Dataset: gtos-mobile (GitHub, faisu07/gtos-mobile). Classes: painting, aluminum, asphalt, brick, cement, cloth, dry leaf, glass, grass, large limestone, leaf, metal cover, moss, paint cover, painting turf, paper, pebble, plastic, plastic cover, root, sand, sandpaper, shale, small limestone, soil, steel, stone asphalt, stone brick, stone cement, turf, wood chips.

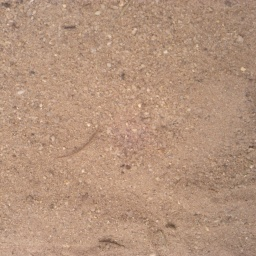
Label: sand

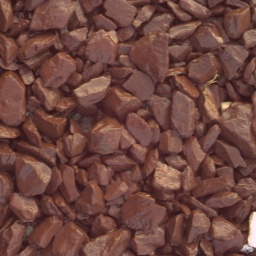
Label: shale

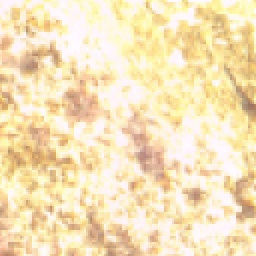
Label: large limestone

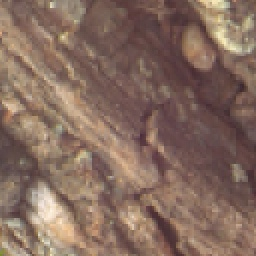
Label: root

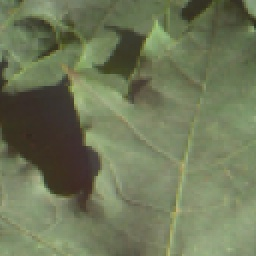
Label: leaf

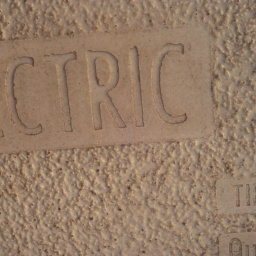
Label: plastic cover
